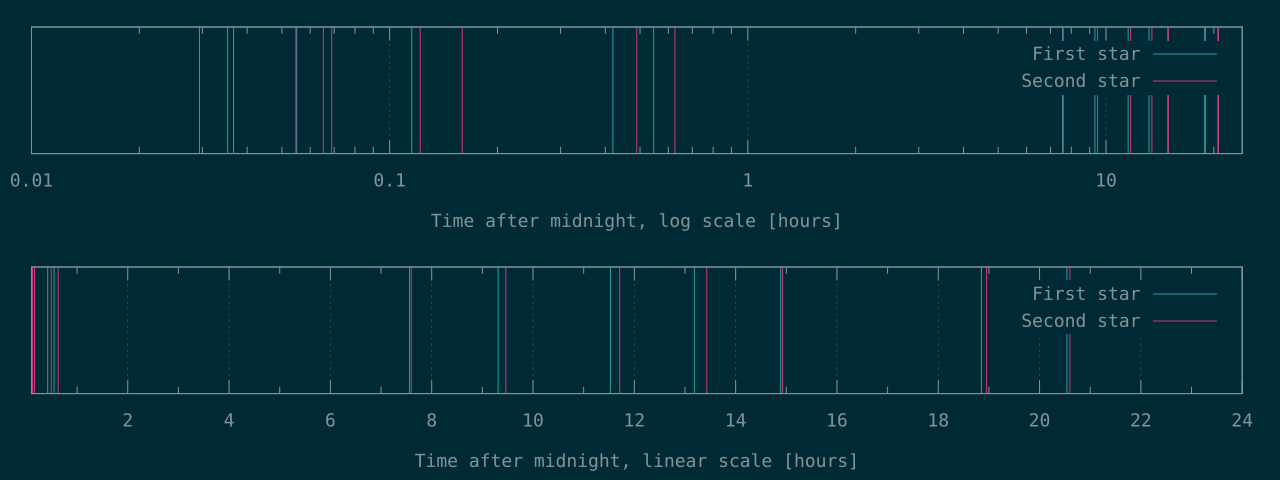

The data file committed next to this chart (first rows):
106	197
127	235
132	248
198	438
415	574
1512	1763
1965	2253
27223	27352
33519	34070
41502	42160
47469	48351
53602	53740
67870	68234
73948	74158
